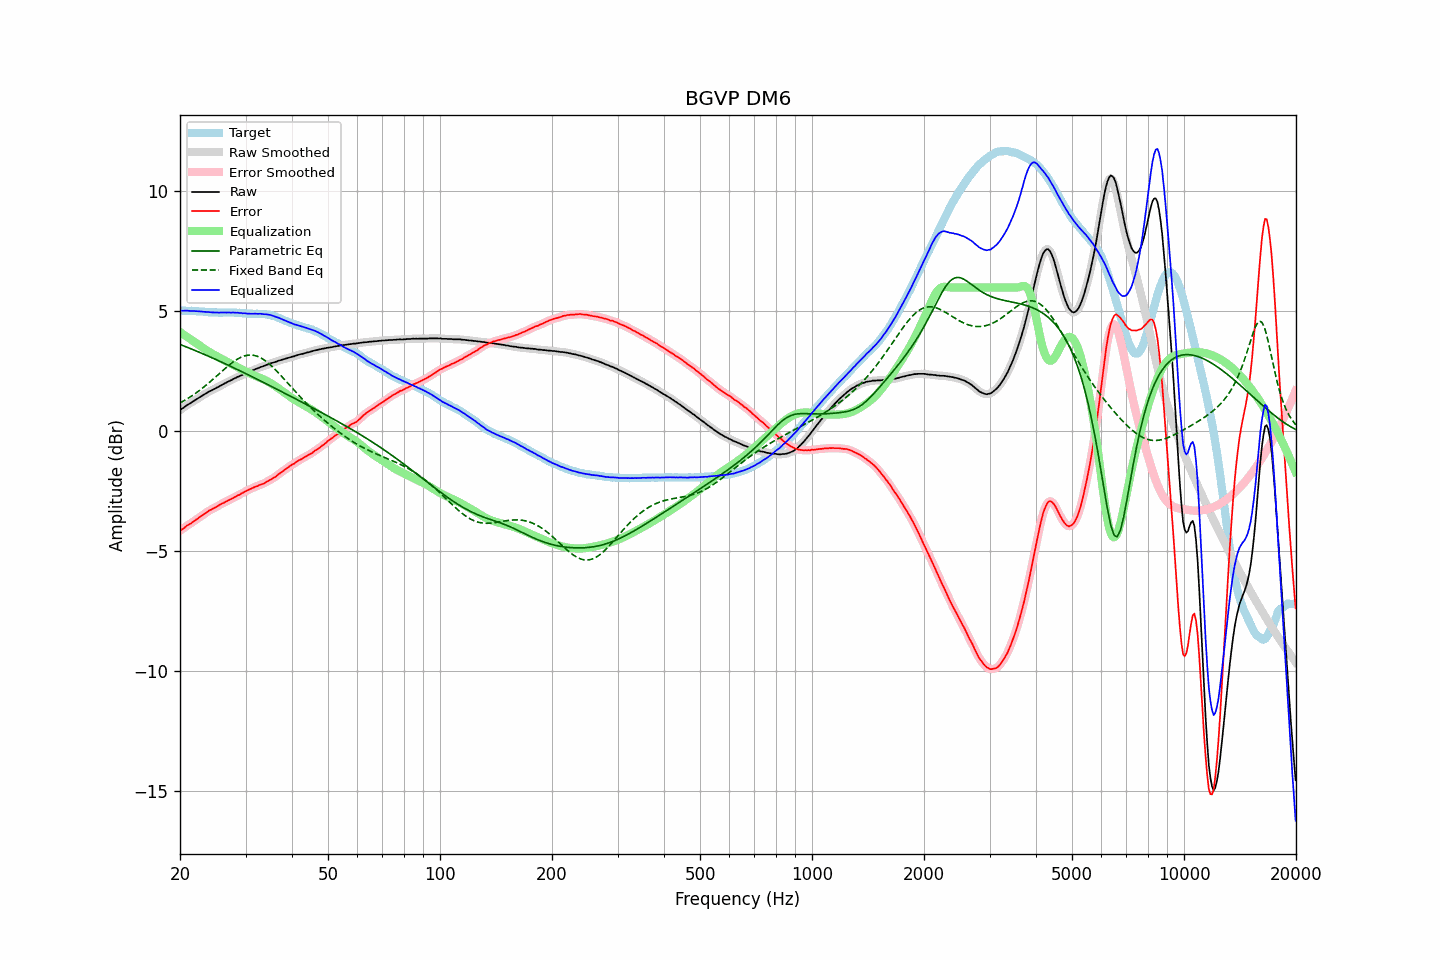

The file beside this chart, header and first rows:
frequency, raw, error, smoothed, error_smoothed, equalization, parametric_eq, fixed_band_eq, equalized_raw, equalized_smoothed, target
20.00, 0.89, -4.14, 0.89, -4.15, 4.14, 3.62, 1.18, 5.03, 5.03, 5.03
20.20, 0.94, -4.09, 0.94, -4.10, 4.09, 3.60, 1.22, 5.03, 5.03, 5.03
20.40, 0.98, -4.05, 0.98, -4.05, 4.05, 3.57, 1.26, 5.03, 5.03, 5.03
20.61, 1.03, -4.00, 1.03, -4.00, 4.00, 3.55, 1.30, 5.03, 5.03, 5.03
20.81, 1.08, -3.94, 1.07, -3.95, 3.96, 3.52, 1.34, 5.03, 5.03, 5.02
21.02, 1.12, -3.90, 1.12, -3.90, 3.91, 3.49, 1.38, 5.03, 5.03, 5.02
21.23, 1.16, -3.86, 1.16, -3.86, 3.86, 3.46, 1.42, 5.02, 5.02, 5.02
21.44, 1.20, -3.83, 1.20, -3.82, 3.82, 3.44, 1.46, 5.02, 5.02, 5.03
21.66, 1.25, -3.77, 1.24, -3.78, 3.77, 3.41, 1.51, 5.02, 5.02, 5.02
21.87, 1.29, -3.73, 1.29, -3.73, 3.73, 3.38, 1.55, 5.01, 5.01, 5.02
22.09, 1.33, -3.68, 1.33, -3.68, 3.68, 3.35, 1.60, 5.01, 5.01, 5.01
22.31, 1.37, -3.64, 1.37, -3.63, 3.63, 3.33, 1.65, 5.00, 5.01, 5.01
22.54, 1.42, -3.58, 1.41, -3.59, 3.59, 3.30, 1.70, 5.00, 5.00, 5.00
22.76, 1.46, -3.54, 1.46, -3.54, 3.54, 3.27, 1.75, 5.00, 5.00, 5.00
22.99, 1.50, -3.50, 1.50, -3.49, 3.49, 3.24, 1.80, 4.99, 4.99, 5.00
23.22, 1.54, -3.45, 1.54, -3.45, 3.45, 3.21, 1.86, 4.98, 4.98, 4.99
23.45, 1.58, -3.41, 1.58, -3.40, 3.40, 3.18, 1.91, 4.98, 4.98, 4.98
23.69, 1.62, -3.36, 1.62, -3.36, 3.36, 3.15, 1.97, 4.98, 4.98, 4.97
23.92, 1.66, -3.31, 1.65, -3.31, 3.32, 3.12, 2.03, 4.98, 4.97, 4.96
24.16, 1.69, -3.27, 1.69, -3.27, 3.28, 3.10, 2.08, 4.97, 4.97, 4.96
24.40, 1.72, -3.24, 1.72, -3.24, 3.24, 3.07, 2.14, 4.96, 4.96, 4.96
24.65, 1.76, -3.20, 1.75, -3.21, 3.20, 3.04, 2.20, 4.96, 4.96, 4.96
24.89, 1.79, -3.17, 1.79, -3.17, 3.16, 3.01, 2.26, 4.95, 4.95, 4.96
25.14, 1.83, -3.13, 1.83, -3.13, 3.13, 2.98, 2.32, 4.96, 4.95, 4.96
25.39, 1.86, -3.09, 1.86, -3.09, 3.09, 2.94, 2.38, 4.95, 4.95, 4.95
25.65, 1.90, -3.05, 1.90, -3.05, 3.06, 2.91, 2.44, 4.95, 4.95, 4.95
25.91, 1.94, -3.01, 1.93, -3.02, 3.02, 2.88, 2.50, 4.96, 4.95, 4.95
26.16, 1.97, -2.99, 1.97, -2.98, 2.98, 2.85, 2.56, 4.95, 4.95, 4.96
26.43, 2.01, -2.95, 2.01, -2.95, 2.95, 2.82, 2.62, 4.96, 4.95, 4.96
26.69, 2.04, -2.92, 2.04, -2.92, 2.91, 2.79, 2.68, 4.95, 4.95, 4.95
26.96, 2.08, -2.88, 2.07, -2.88, 2.88, 2.76, 2.73, 4.96, 4.95, 4.95
27.23, 2.11, -2.85, 2.11, -2.85, 2.85, 2.73, 2.79, 4.95, 4.95, 4.95
27.50, 2.14, -2.81, 2.14, -2.81, 2.81, 2.70, 2.84, 4.95, 4.95, 4.95
27.77, 2.18, -2.78, 2.17, -2.78, 2.78, 2.66, 2.89, 4.96, 4.95, 4.96
28.05, 2.21, -2.74, 2.21, -2.74, 2.74, 2.63, 2.94, 4.95, 4.95, 4.95
28.33, 2.24, -2.71, 2.24, -2.71, 2.71, 2.60, 2.98, 4.94, 4.95, 4.95
28.62, 2.28, -2.66, 2.27, -2.67, 2.67, 2.57, 3.02, 4.95, 4.94, 4.94
28.90, 2.30, -2.65, 2.30, -2.64, 2.63, 2.54, 3.06, 4.93, 4.94, 4.94
29.19, 2.34, -2.60, 2.33, -2.60, 2.60, 2.50, 3.09, 4.94, 4.93, 4.93
29.48, 2.36, -2.56, 2.36, -2.56, 2.56, 2.47, 3.12, 4.92, 4.93, 4.92
29.78, 2.40, -2.52, 2.40, -2.52, 2.53, 2.44, 3.14, 4.92, 4.92, 4.92
30.08, 2.43, -2.49, 2.42, -2.49, 2.49, 2.41, 3.16, 4.92, 4.92, 4.92
30.38, 2.45, -2.46, 2.45, -2.46, 2.46, 2.37, 3.17, 4.91, 4.91, 4.91
30.68, 2.48, -2.43, 2.48, -2.43, 2.43, 2.34, 3.18, 4.90, 4.90, 4.91
30.99, 2.51, -2.40, 2.51, -2.40, 2.39, 2.31, 3.18, 4.90, 4.90, 4.90
31.30, 2.54, -2.36, 2.54, -2.36, 2.36, 2.27, 3.18, 4.90, 4.90, 4.90
31.61, 2.57, -2.33, 2.57, -2.33, 2.34, 2.24, 3.17, 4.90, 4.90, 4.90
31.93, 2.60, -2.30, 2.59, -2.31, 2.31, 2.21, 3.15, 4.91, 4.90, 4.90
32.24, 2.62, -2.29, 2.62, -2.28, 2.28, 2.17, 3.13, 4.90, 4.90, 4.91
32.57, 2.65, -2.25, 2.65, -2.25, 2.25, 2.14, 3.10, 4.90, 4.90, 4.89
32.89, 2.68, -2.22, 2.67, -2.23, 2.23, 2.11, 3.07, 4.90, 4.90, 4.90
33.22, 2.70, -2.20, 2.70, -2.20, 2.20, 2.07, 3.03, 4.89, 4.89, 4.90
33.55, 2.72, -2.18, 2.72, -2.17, 2.17, 2.04, 2.99, 4.88, 4.89, 4.90
33.89, 2.75, -2.14, 2.75, -2.14, 2.14, 2.00, 2.95, 4.88, 4.88, 4.88
34.23, 2.78, -2.09, 2.77, -2.10, 2.10, 1.97, 2.90, 4.88, 4.88, 4.87
34.57, 2.80, -2.07, 2.80, -2.06, 2.07, 1.94, 2.84, 4.86, 4.87, 4.87
34.92, 2.83, -2.02, 2.82, -2.03, 2.03, 1.90, 2.78, 4.86, 4.85, 4.85
35.27, 2.85, -2.00, 2.85, -1.99, 1.99, 1.87, 2.72, 4.84, 4.83, 4.84
35.62, 2.87, -1.94, 2.87, -1.95, 1.95, 1.83, 2.66, 4.81, 4.81, 4.81
35.97, 2.89, -1.91, 2.89, -1.91, 1.90, 1.80, 2.59, 4.79, 4.79, 4.80
... 635 more rows
